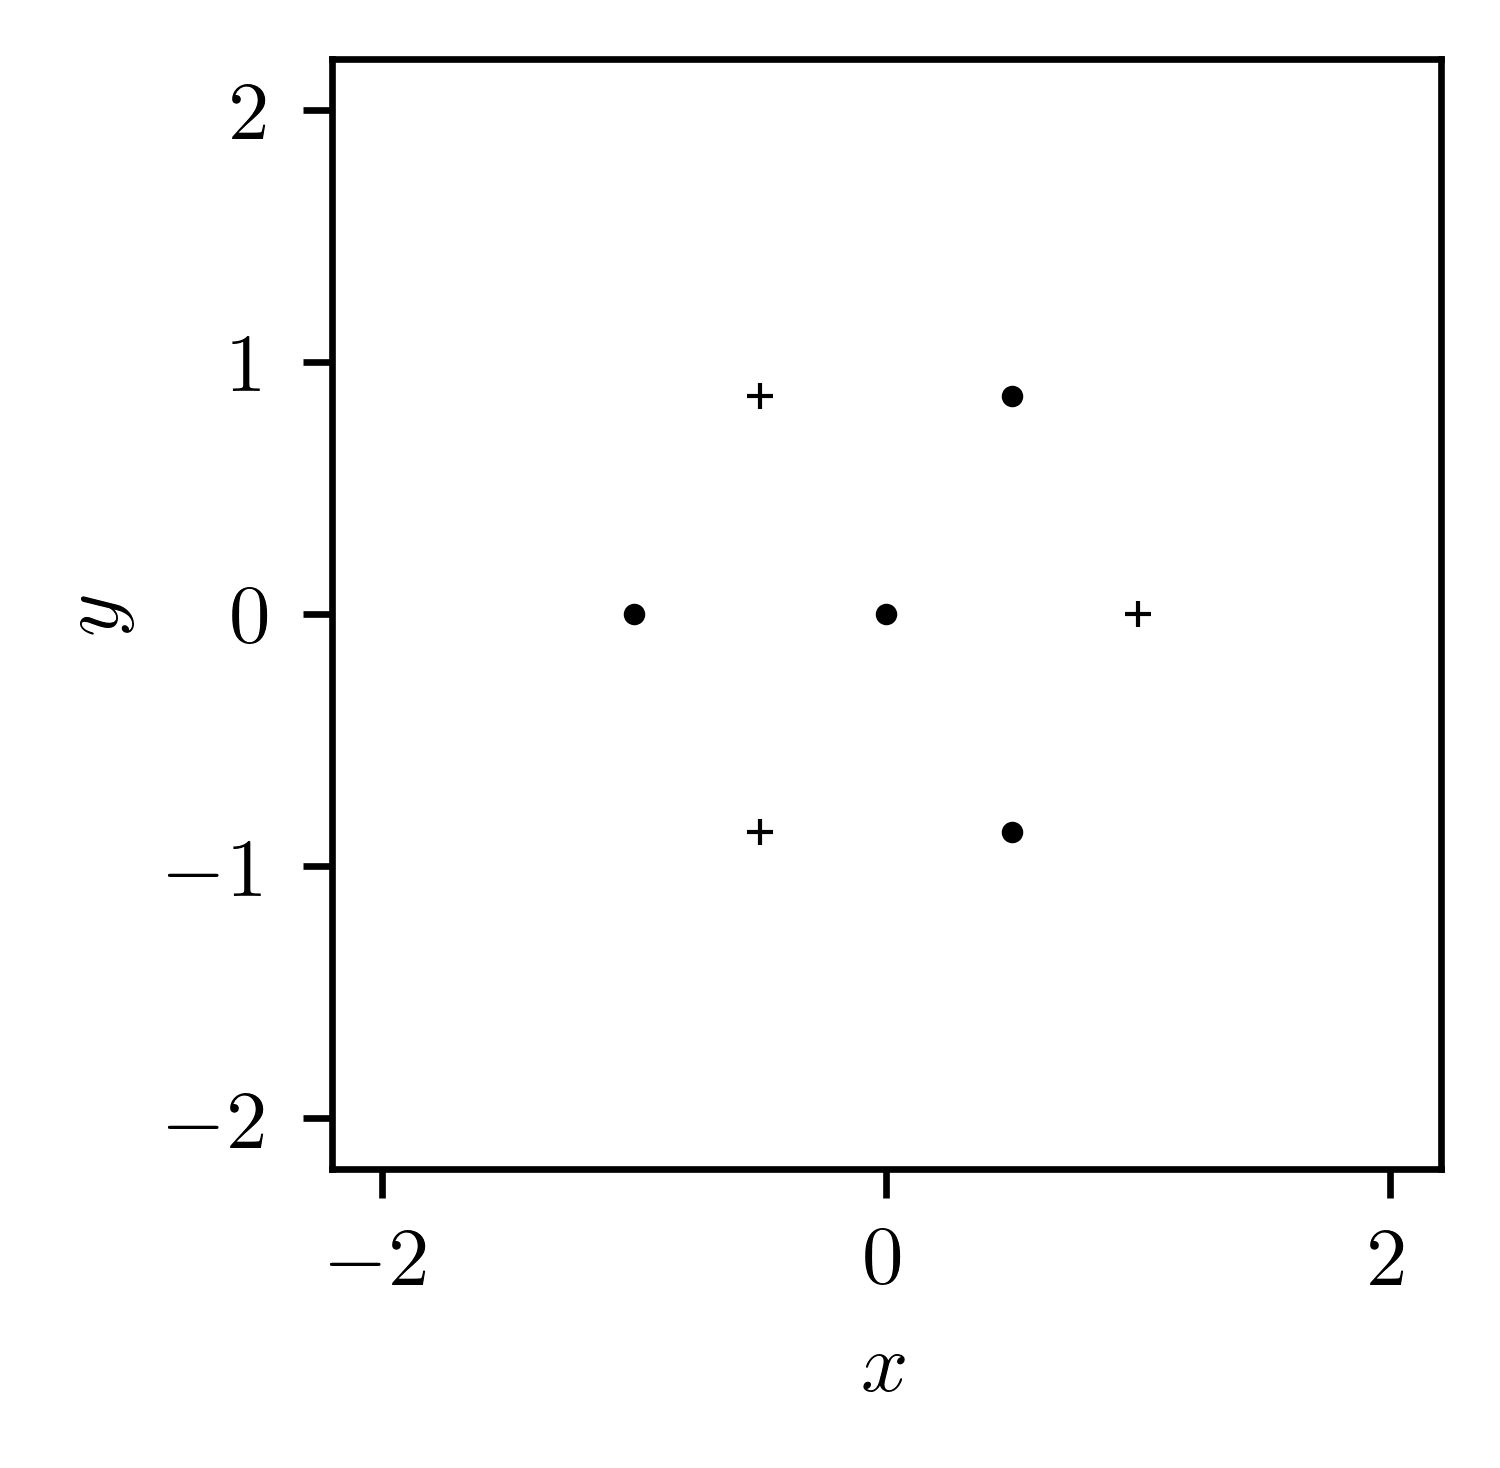

The table this chart was drawn from, first rows:
pt_idx, x, y, z
0, 0.000000, 0.000000, 0.000000
1, -0.5, -0.866, 0.000000
2, 0.5, -0.866, 0.000000
3, 1, -0.000000, 0.000000
4, 0.5, 0.866, 0.000000
5, -0.5, 0.866, 0.000000
6, -1, -0.000000, 0.000000
